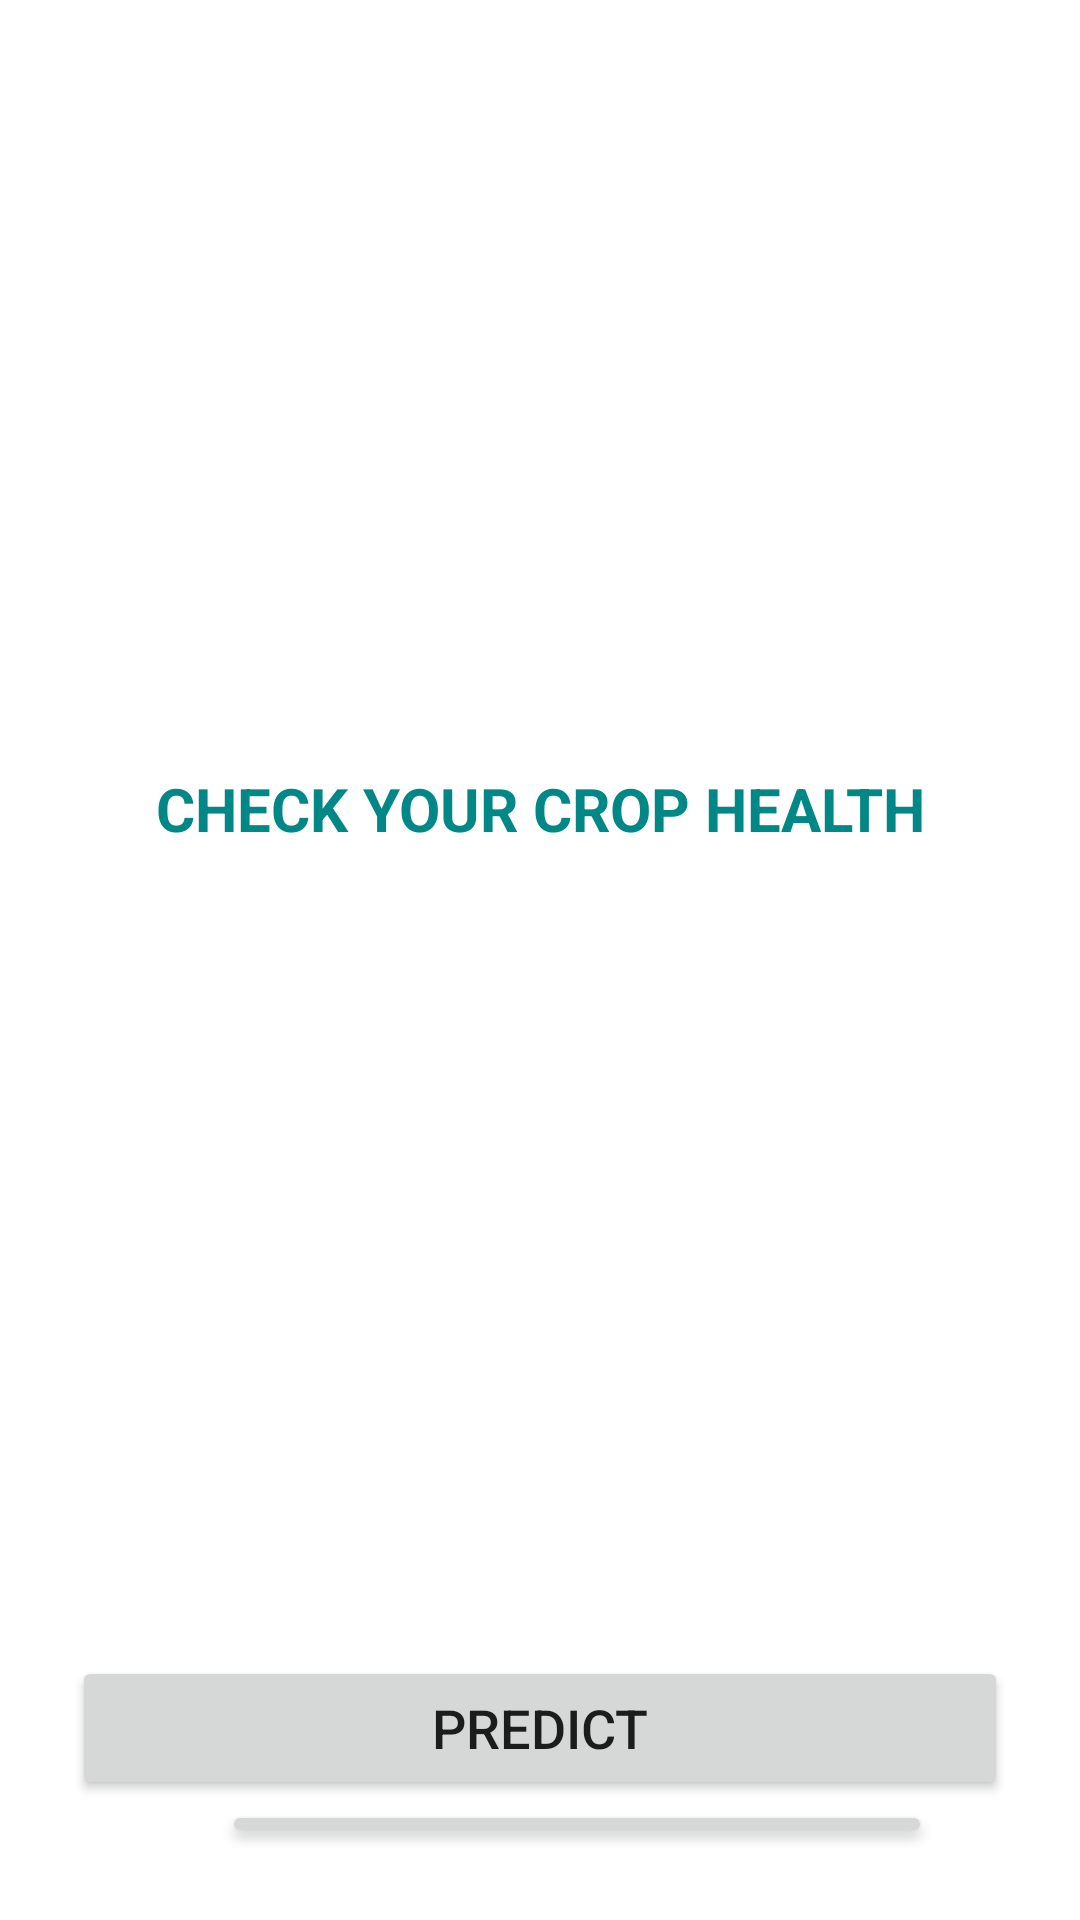

Reconstruct the res/layout file that produces this screen, plus the resources it refers to.
<!-- AndroidManifest.xml: application theme Theme.PotatoCrop -->
<!-- res/layout/activity_homepage.xml -->
<?xml version="1.0" encoding="utf-8"?>
<LinearLayout xmlns:android="http://schemas.android.com/apk/res/android"
    xmlns:app="http://schemas.android.com/apk/res-auto"
    xmlns:tools="http://schemas.android.com/tools"
    android:layout_width="match_parent"
    android:layout_height="match_parent"
    android:orientation="vertical"
    android:padding="24dp"
    tools:context=".LoginActivity">



    <ImageView
        android:id="@+id/selectedImageView"
        android:layout_width="200dp"
        android:layout_height="200dp"
        android:layout_marginLeft="75dp"
        android:layout_marginTop="16dp"
        />

    <TextView
        android:layout_width="match_parent"
        android:layout_height="wrap_content"
        android:text="CHECK YOUR CROP HEALTH"
        android:textSize="20sp"
        android:textStyle="bold"
        android:textColor="@color/teal_700"
        android:gravity="center_horizontal"
        android:layout_marginVertical="16dp"/>


    <LinearLayout
        android:layout_width="wrap_content"
        android:layout_height="194dp"
        android:padding="24dp"
        android:weightSum="@integer/material_motion_duration_long_2">

        <ImageView
            android:id="@+id/cameraselect"
            android:layout_width="126dp"
            android:layout_height="150dp"
            android:layout_marginTop="25dp"
            android:src="@drawable/cameraicon" />


        <ImageView
            android:id="@+id/galleryselect"
            android:layout_width="94dp"
            android:layout_height="101dp"
            android:layout_marginLeft="100dp"
            android:layout_marginTop="50dp"
            android:src="@drawable/galleryicon" />


    </LinearLayout>


    <TextView
        android:id="@+id/resultTextView"
        android:layout_width="match_parent"
        android:layout_height="wrap_content"
        android:textSize="20sp"
        android:textStyle="bold"
        android:textColor="@color/teal_700"
        android:gravity="center_horizontal"
        android:layout_marginVertical="16dp"
        android:visibility="visible"/>


    <Button
        android:id="@+id/predictButton"
        android:layout_width="match_parent"
        android:layout_height="wrap_content"
        android:text="Predict"
        android:textSize="18sp"
        />
    <Button
        android:id="@+id/recommendationButton"
        android:layout_width="wrap_content"
        android:layout_height="wrap_content"
        android:layout_marginLeft="50dp"
        android:text="Get Recommendations"
        android:textSize="18sp" />



</LinearLayout>
<!-- resources referenced by this layout -->
<resources>
  <style name="Theme.PotatoCrop" parent="Theme.MaterialComponents.DayNight.DarkActionBar">
          
          <item name="colorPrimary">@color/purple_500</item>
          <item name="colorPrimaryVariant">@color/purple_700</item>
          <item name="colorOnPrimary">@color/white</item>
          
          <item name="colorSecondary">@color/teal_200</item>
          <item name="colorSecondaryVariant">@color/teal_700</item>
          <item name="colorOnSecondary">@color/black</item>
          
          <item name="android:statusBarColor">?attr/colorPrimaryVariant</item>
          
      </style>
  <!-- not gathered from this repository: default colours our renderer supplied (Android Studio template values) -->
  <color name="purple_500">#FF6200EE</color>
  <color name="purple_700">#FF3700B3</color>
  <color name="teal_200">#FF03DAC5</color>
  <color name="teal_700">#FF018786</color>
  <color name="black">#FF000000</color>
  <color name="white">#FFFFFFFF</color>
</resources>
